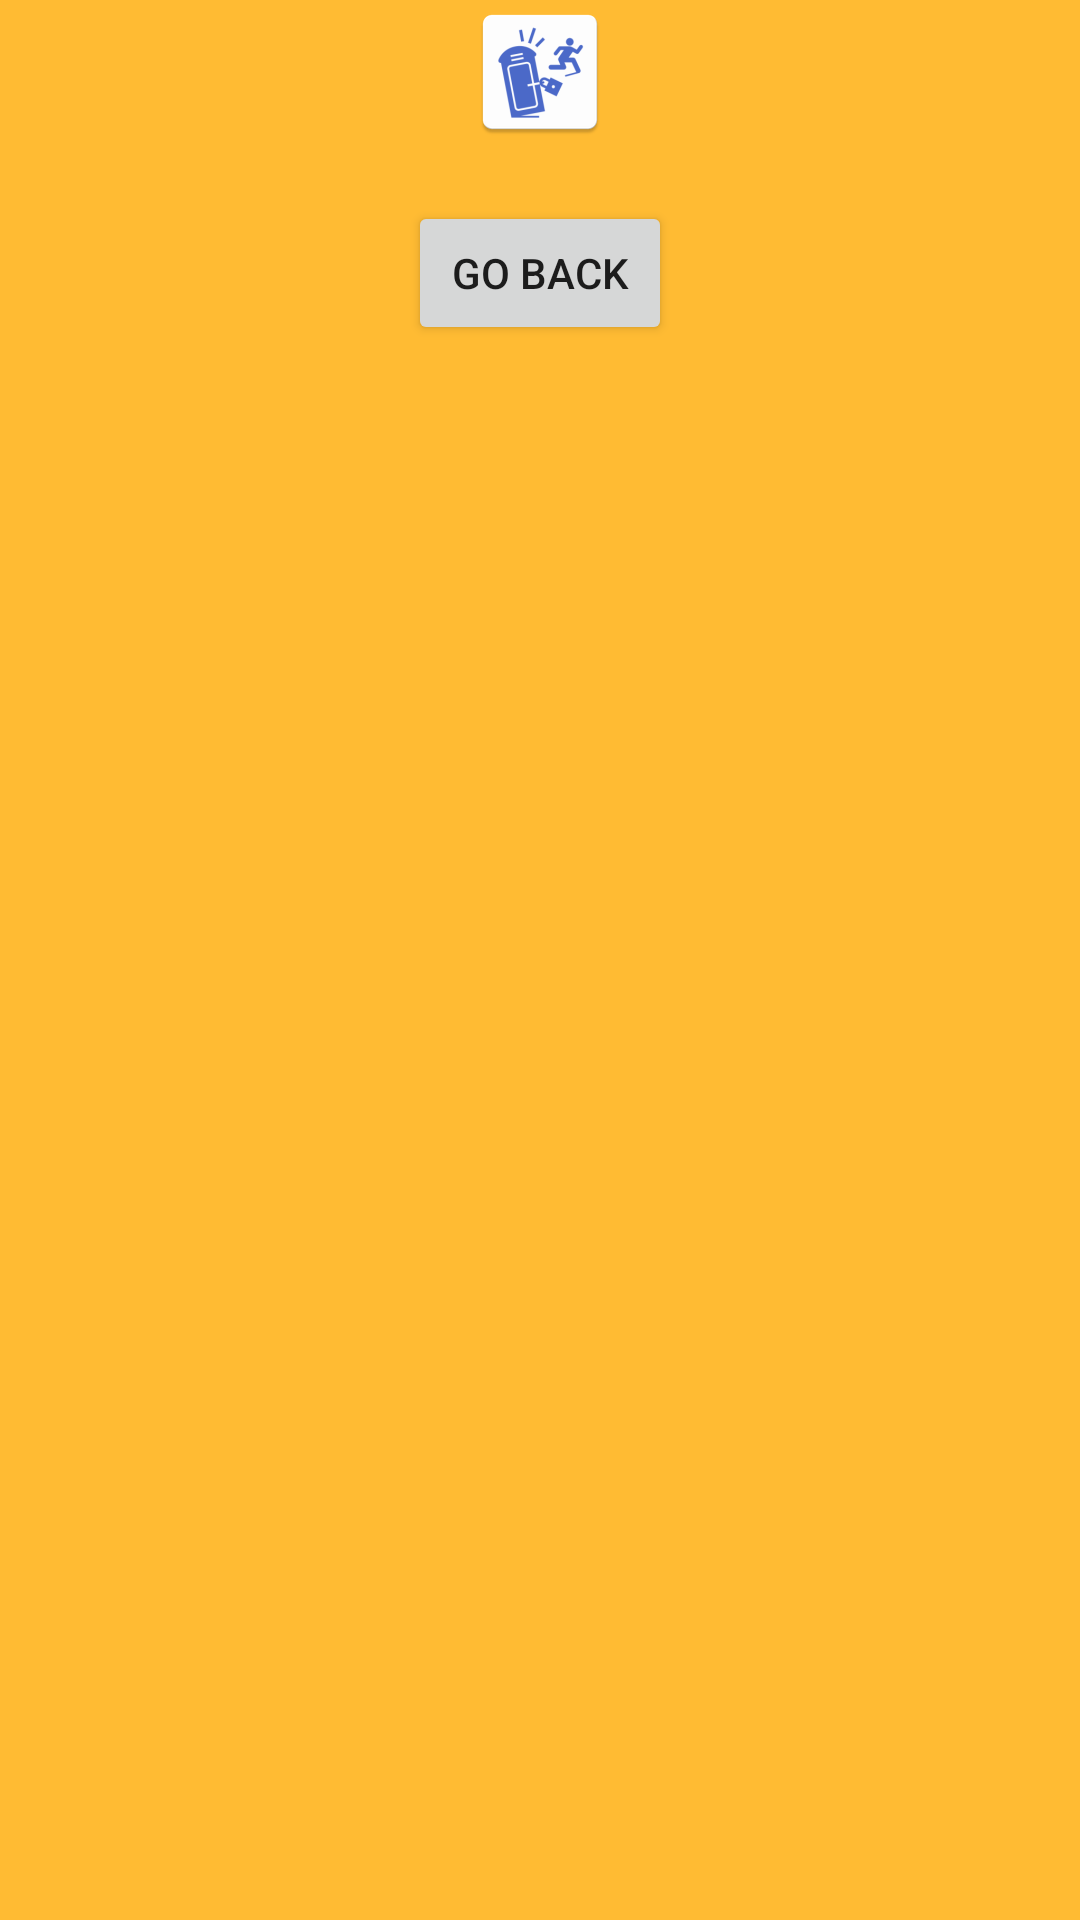

Write the Android layout XML for this screen, with the resource values it uses.
<!-- AndroidManifest.xml: application theme AppTheme -->
<!-- res/layout/answer_layout.xml -->
<?xml version="1.0" encoding="utf-8"?>
<android.support.constraint.ConstraintLayout xmlns:android="http://schemas.android.com/apk/res/android"
    android:layout_width="match_parent"
    android:layout_height="match_parent"
    android:background="@android:color/holo_orange_light"
    xmlns:app="http://schemas.android.com/apk/res-auto"
    xmlns:tools="http://schemas.android.com/tools">

    <ImageView
        android:id="@+id/answer_layout_image"
        android:layout_width="wrap_content"
        android:layout_height="wrap_content"
        android:src="@mipmap/ic_launcher"
        app:layout_constraintStart_toStartOf="parent"
        app:layout_constraintEnd_toEndOf="parent"
        app:layout_constraintTop_toTopOf="parent"/>

    <TextView
        android:id="@+id/answer_layout_text"
        android:layout_width="match_parent"
        android:layout_height="wrap_content"
        app:layout_constraintTop_toBottomOf="@id/answer_layout_image"
        app:layout_constraintStart_toStartOf="parent"
        app:layout_constraintEnd_toEndOf="parent"
        tools:text="You totally melvined Death!"/>

    <Button
        android:id="@+id/answer_layout_go_back_button"
        android:layout_width="wrap_content"
        android:layout_height="wrap_content"
        android:text="GO BACK"
        app:layout_constraintStart_toStartOf="parent"
        app:layout_constraintEnd_toEndOf="parent"
        app:layout_constraintTop_toBottomOf="@id/answer_layout_text"
        />

</android.support.constraint.ConstraintLayout>
<!-- resources referenced by this layout -->
<resources>
  <!-- mipmap ic_launcher: png bitmap (mipmap-hdpi, 2799 bytes) -->
  <style name="AppTheme" parent="Theme.AppCompat.Light.DarkActionBar">
          
          <item name="colorPrimary">@color/colorPrimary</item>
          <item name="colorPrimaryDark">@color/colorPrimaryDark</item>
          <item name="colorAccent">@color/colorAccent</item>
      </style>
  <color name="colorPrimary">#651FFF</color>
  <color name="colorPrimaryDark">#311B92</color>
  <color name="colorAccent">#FD3C3C</color>
</resources>
